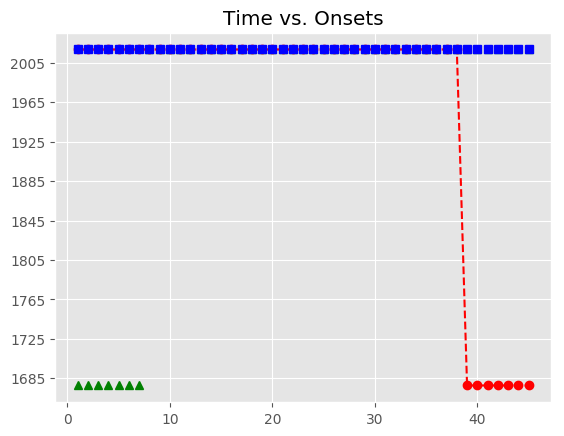

Values plotted in this chart, from the file beside it:
, Asynchrony, Tap Onset, Test, True Onset, User ID, IOI, Max, Min, Sanitized Tap Onset, Sanitized Asynchrony, Sanitized Mean Asynchrony, Sanitized Std Dev Asynchrony, Mean Asynchrony, Std Dev Asynchrony, Missed Taps, Phase Correction Response
1, 2715, 2018-06-14 11:17:00.658918000, H1b1, 2018-06-14 11:16:57.944294000, 552, 0 days 00:00:00.336065000, 2018-06-14 11:16:58.112326500, 2018-06-14 11:16:57.776376500, , , 13.51, 19.74, 2674, 22.69, 7, 
2, 2698, 2018-06-14 11:17:00.978047000, H1b1, 2018-06-14 11:16:58.280359000, 552, 0 days 00:00:00.335512000, 2018-06-14 11:16:58.448115000, 2018-06-14 11:16:58.112326500, , , 13.51, 19.74, 2674, 22.69, 7, 
3, 2678, 2018-06-14 11:17:01.293434000, H1b1, 2018-06-14 11:16:58.615871000, 552, 0 days 00:00:00.335835000, 2018-06-14 11:16:58.783788500, 2018-06-14 11:16:58.448115000, , , 13.51, 19.74, 2674, 22.69, 7, 
4, 2681, 2018-06-14 11:17:01.633174000, H1b1, 2018-06-14 11:16:58.951706000, 552, 0 days 00:00:00.319739000, 2018-06-14 11:16:59.111575500, 2018-06-14 11:16:58.783788500, , , 13.51, 19.74, 2674, 22.69, 7, 
5, 2681, 2018-06-14 11:17:01.952567000, H1b1, 2018-06-14 11:16:59.271445000, 552, 0 days 00:00:00.336153000, 2018-06-14 11:16:59.439521500, 2018-06-14 11:16:59.111575500, , , 13.51, 19.74, 2674, 22.69, 7, 
6, 2677, 2018-06-14 11:17:02.284111000, H1b1, 2018-06-14 11:16:59.607598000, 552, 0 days 00:00:00.335543000, 2018-06-14 11:16:59.775369500, 2018-06-14 11:16:59.439521500, , , 13.51, 19.74, 2674, 22.69, 7, 
7, 2677, 2018-06-14 11:17:02.619840000, H1b1, 2018-06-14 11:16:59.943141000, 552, 0 days 00:00:00.335991000, 2018-06-14 11:17:00.111136500, 2018-06-14 11:16:59.775369500, , , 13.51, 19.74, 2674, 22.69, 7, 
8, 2668, 2018-06-14 11:17:02.947380000, H1b1, 2018-06-14 11:17:00.279132000, 552, 0 days 00:00:00.335796000, 2018-06-14 11:17:00.447030000, 2018-06-14 11:17:00.111136500, 2018-06-14 11:17:00.290255000, 11.12, 13.51, 19.74, 2674, 22.69, 7, 32.87
9, 2672, 2018-06-14 11:17:03.287292000, H1b1, 2018-06-14 11:17:00.614928000, 552, 0 days 00:00:00.335864000, 2018-06-14 11:17:00.782860000, 2018-06-14 11:17:00.447030000, 2018-06-14 11:17:00.658918000, 43.99, 13.51, 19.74, 2674, 22.69, 7, -16.74
10, 2680, 2018-06-14 11:17:03.631124000, H1b1, 2018-06-14 11:17:00.950792000, 552, 0 days 00:00:00.319876000, 2018-06-14 11:17:01.110730000, 2018-06-14 11:17:00.782860000, 2018-06-14 11:17:00.978047000, 27.25, 13.51, 19.74, 2674, 22.69, 7, -4.489
11, 2680, 2018-06-14 11:17:03.950684000, H1b1, 2018-06-14 11:17:01.270668000, 552, 0 days 00:00:00.335662000, 2018-06-14 11:17:01.438499000, 2018-06-14 11:17:01.110730000, 2018-06-14 11:17:01.293434000, 22.77, 13.51, 19.74, 2674, 22.69, 7, 4.078
12, 2663, 2018-06-14 11:17:04.269800000, H1b1, 2018-06-14 11:17:01.606330000, 552, 0 days 00:00:00.336130000, 2018-06-14 11:17:01.774395000, 2018-06-14 11:17:01.438499000, 2018-06-14 11:17:01.633174000, 26.84, 13.51, 19.74, 2674, 22.69, 7, -16.74
13, 2675, 2018-06-14 11:17:04.617578000, H1b1, 2018-06-14 11:17:01.942460000, 552, 0 days 00:00:00.335642000, 2018-06-14 11:17:02.110281000, 2018-06-14 11:17:01.774395000, 2018-06-14 11:17:01.952567000, 10.11, 13.51, 19.74, 2674, 22.69, 7, -4.098
14, 2679, 2018-06-14 11:17:04.957355000, H1b1, 2018-06-14 11:17:02.278102000, 552, 0 days 00:00:00.335842000, 2018-06-14 11:17:02.446023000, 2018-06-14 11:17:02.110281000, 2018-06-14 11:17:02.284111000, 6.009, 13.51, 19.74, 2674, 22.69, 7, -0.113
15, 2667, 2018-06-14 11:17:05.280832000, H1b1, 2018-06-14 11:17:02.613944000, 552, 0 days 00:00:00.319828000, 2018-06-14 11:17:02.773858000, 2018-06-14 11:17:02.446023000, 2018-06-14 11:17:02.619840000, 5.896, 13.51, 19.74, 2674, 22.69, 7, 7.712
16, 2675, 2018-06-14 11:17:05.608606000, H1b1, 2018-06-14 11:17:02.933772000, 552, 0 days 00:00:00.335996000, 2018-06-14 11:17:03.101770000, 2018-06-14 11:17:02.773858000, 2018-06-14 11:17:02.947380000, 13.61, 13.51, 19.74, 2674, 22.69, 7, 3.916
17, 2671, 2018-06-14 11:17:05.940377000, H1b1, 2018-06-14 11:17:03.269768000, 552, 0 days 00:00:00.335776000, 2018-06-14 11:17:03.437656000, 2018-06-14 11:17:03.101770000, 2018-06-14 11:17:03.287292000, 17.52, 13.51, 19.74, 2674, 22.69, 7, 8.056
18, 2666, 2018-06-14 11:17:06.271847000, H1b1, 2018-06-14 11:17:03.605544000, 552, 0 days 00:00:00.335854000, 2018-06-14 11:17:03.773471000, 2018-06-14 11:17:03.437656000, 2018-06-14 11:17:03.631124000, 25.58, 13.51, 19.74, 2674, 22.69, 7, -16.29
19, 2670, 2018-06-14 11:17:06.611765000, H1b1, 2018-06-14 11:17:03.941398000, 552, 0 days 00:00:00.335719000, 2018-06-14 11:17:04.109257500, 2018-06-14 11:17:03.773471000, 2018-06-14 11:17:03.950684000, 9.286, 13.51, 19.74, 2674, 22.69, 7, -16.6
20, 2675, 2018-06-14 11:17:06.951691000, H1b1, 2018-06-14 11:17:04.277117000, 552, 0 days 00:00:00.335817000, 2018-06-14 11:17:04.445025500, 2018-06-14 11:17:04.109257500, 2018-06-14 11:17:04.269800000, -7.317, 13.51, 19.74, 2674, 22.69, 7, 11.96
21, 2691, 2018-06-14 11:17:07.303709000, H1b1, 2018-06-14 11:17:04.612934000, 552, 0 days 00:00:00.319848000, 2018-06-14 11:17:04.772858000, 2018-06-14 11:17:04.445025500, 2018-06-14 11:17:04.617578000, 4.644, 13.51, 19.74, 2674, 22.69, 7, 19.93
22, 2707, 2018-06-14 11:17:07.639334000, H1b1, 2018-06-14 11:17:04.932782000, 552, 0 days 00:00:00.335721000, 2018-06-14 11:17:05.100642500, 2018-06-14 11:17:04.772858000, 2018-06-14 11:17:04.957355000, 24.57, 13.51, 19.74, 2674, 22.69, 7, -12.24
23, 2706, 2018-06-14 11:17:07.974773000, H1b1, 2018-06-14 11:17:05.268503000, 552, 0 days 00:00:00.335941000, 2018-06-14 11:17:05.436473500, 2018-06-14 11:17:05.100642500, 2018-06-14 11:17:05.280832000, 12.33, 13.51, 19.74, 2674, 22.69, 7, -8.167
24, 2706, 2018-06-14 11:17:08.310594000, H1b1, 2018-06-14 11:17:05.604444000, 552, 0 days 00:00:00.336116000, 2018-06-14 11:17:05.772502000, 2018-06-14 11:17:05.436473500, 2018-06-14 11:17:05.608606000, 4.162, 13.51, 19.74, 2674, 22.69, 7, -4.345
25, 2690, 2018-06-14 11:17:08.630157000, H1b1, 2018-06-14 11:17:05.940560000, 552, 0 days 00:00:00.335526000, 2018-06-14 11:17:06.108323000, 2018-06-14 11:17:05.772502000, 2018-06-14 11:17:05.940377000, -0.183, 13.51, 19.74, 2674, 22.69, 7, -4.056
26, 2690, 2018-06-14 11:17:08.965850000, H1b1, 2018-06-14 11:17:06.276086000, 552, 0 days 00:00:00.319735000, 2018-06-14 11:17:06.435953500, 2018-06-14 11:17:06.108323000, 2018-06-14 11:17:06.271847000, -4.239, 13.51, 19.74, 2674, 22.69, 7, 20.18
27, 2690, 2018-06-14 11:17:09.285329000, H1b1, 2018-06-14 11:17:06.595821000, 552, 0 days 00:00:00.336140000, 2018-06-14 11:17:06.763891000, 2018-06-14 11:17:06.435953500, 2018-06-14 11:17:06.611765000, 15.94, 13.51, 19.74, 2674, 22.69, 7, 3.786
28, 2697, 2018-06-14 11:17:09.629108000, H1b1, 2018-06-14 11:17:06.931961000, 552, 0 days 00:00:00.335591000, 2018-06-14 11:17:07.099756500, 2018-06-14 11:17:06.763891000, 2018-06-14 11:17:06.951691000, 19.73, 13.51, 19.74, 2674, 22.69, 7, 16.43
29, 2677, 2018-06-14 11:17:09.944487000, H1b1, 2018-06-14 11:17:07.267552000, 552, 0 days 00:00:00.336034000, 2018-06-14 11:17:07.435569000, 2018-06-14 11:17:07.099756500, 2018-06-14 11:17:07.303709000, 36.16, 13.51, 19.74, 2674, 22.69, 7, -0.409
30, 2668, 2018-06-14 11:17:10.271960000, H1b1, 2018-06-14 11:17:07.603586000, 552, 0 days 00:00:00.335805000, 2018-06-14 11:17:07.771488500, 2018-06-14 11:17:07.435569000, 2018-06-14 11:17:07.639334000, 35.75, 13.51, 19.74, 2674, 22.69, 7, -0.366
31, 2677, 2018-06-14 11:17:10.616017000, H1b1, 2018-06-14 11:17:07.939391000, 552, 0 days 00:00:00.319710000, 2018-06-14 11:17:08.099246000, 2018-06-14 11:17:07.771488500, 2018-06-14 11:17:07.974773000, 35.38, 13.51, 19.74, 2674, 22.69, 7, 16.11
32, 2672, 2018-06-14 11:17:10.931188000, H1b1, 2018-06-14 11:17:08.259101000, 552, 0 days 00:00:00.335672000, 2018-06-14 11:17:08.426937000, 2018-06-14 11:17:08.099246000, 2018-06-14 11:17:08.310594000, 51.49, 13.51, 19.74, 2674, 22.69, 7, -16.11
33, 2659, 2018-06-14 11:17:11.254208000, H1b1, 2018-06-14 11:17:08.594773000, 552, 0 days 00:00:00.335990000, 2018-06-14 11:17:08.762768000, 2018-06-14 11:17:08.426937000, 2018-06-14 11:17:08.630157000, 35.38, 13.51, 19.74, 2674, 22.69, 7, -0.297
34, 2663, 2018-06-14 11:17:11.594074000, H1b1, 2018-06-14 11:17:08.930763000, 552, 0 days 00:00:00.335682000, 2018-06-14 11:17:09.098604000, 2018-06-14 11:17:08.762768000, 2018-06-14 11:17:08.965850000, 35.09, 13.51, 19.74, 2674, 22.69, 7, -16.2
35, 2631, 2018-06-14 11:17:11.897204000, H1b1, 2018-06-14 11:17:09.266445000, 552, 0 days 00:00:00.336043000, 2018-06-14 11:17:09.434466500, 2018-06-14 11:17:09.098604000, 2018-06-14 11:17:09.285329000, 18.88, 13.51, 19.74, 2674, 22.69, 7, 7.736
36, 2627, 2018-06-14 11:17:12.229057000, H1b1, 2018-06-14 11:17:09.602488000, 552, 0 days 00:00:00.319709000, 2018-06-14 11:17:09.762342500, 2018-06-14 11:17:09.434466500, 2018-06-14 11:17:09.629108000, 26.62, 13.51, 19.74, 2674, 22.69, 7, -4.33
37, 2630, 2018-06-14 11:17:12.552491000, H1b1, 2018-06-14 11:17:09.922197000, 552, 0 days 00:00:00.335689000, 2018-06-14 11:17:10.090041500, 2018-06-14 11:17:09.762342500, 2018-06-14 11:17:09.944487000, 22.29, 13.51, 19.74, 2674, 22.69, 7, -8.216
38, 2602, 2018-06-14 11:17:12.859518000, H1b1, 2018-06-14 11:17:10.257886000, 552, 0 days 00:00:00.336068000, 2018-06-14 11:17:10.425920000, 2018-06-14 11:17:10.090041500, 2018-06-14 11:17:10.271960000, 14.07, 13.51, 19.74, 2674, 22.69, 7, 7.989
39, , , H1b1, 2018-06-14 11:17:10.593954000, 552, 0 days 00:00:00.335917000, 2018-06-14 11:17:10.761912500, 2018-06-14 11:17:10.425920000, 2018-06-14 11:17:10.616017000, 22.06, 13.51, 19.74, 2674, 22.69, 7, -20.75
40, , , H1b1, 2018-06-14 11:17:10.929871000, 552, 0 days 00:00:00.335639000, 2018-06-14 11:17:11.097690500, 2018-06-14 11:17:10.761912500, 2018-06-14 11:17:10.931188000, 1.317, 13.51, 19.74, 2674, 22.69, 7, -12.62
41, , , H1b1, 2018-06-14 11:17:11.265510000, 552, 0 days 00:00:00.335691000, 2018-06-14 11:17:11.433355500, 2018-06-14 11:17:11.097690500, 2018-06-14 11:17:11.254208000, -11.3, 13.51, 19.74, 2674, 22.69, 7, 4.175
42, , , H1b1, 2018-06-14 11:17:11.601201000, 552, 0 days 00:00:00.320025000, 2018-06-14 11:17:11.761213500, 2018-06-14 11:17:11.433355500, 2018-06-14 11:17:11.594074000, -7.127, 13.51, 19.74, 2674, 22.69, 7, -16.89
43, , , H1b1, 2018-06-14 11:17:11.921226000, 552, 0 days 00:00:00.335609000, 2018-06-14 11:17:12.089030500, 2018-06-14 11:17:11.761213500, 2018-06-14 11:17:11.897204000, -24.02, 13.51, 19.74, 2674, 22.69, 7, -3.756
44, , , H1b1, 2018-06-14 11:17:12.256835000, 552, 0 days 00:00:00.336212000, 2018-06-14 11:17:12.424941000, 2018-06-14 11:17:12.089030500, 2018-06-14 11:17:12.229057000, -27.78, 13.51, 19.74, 2674, 22.69, 7, -12.78
45, , , H1b1, 2018-06-14 11:17:12.593047000, 552, 0 days 00:00:00.335845000, 2018-06-14 11:17:12.760969500, 2018-06-14 11:17:12.424941000, 2018-06-14 11:17:12.552491000, -40.56, 13.51, 19.74, 2674, 22.69, 7, 
